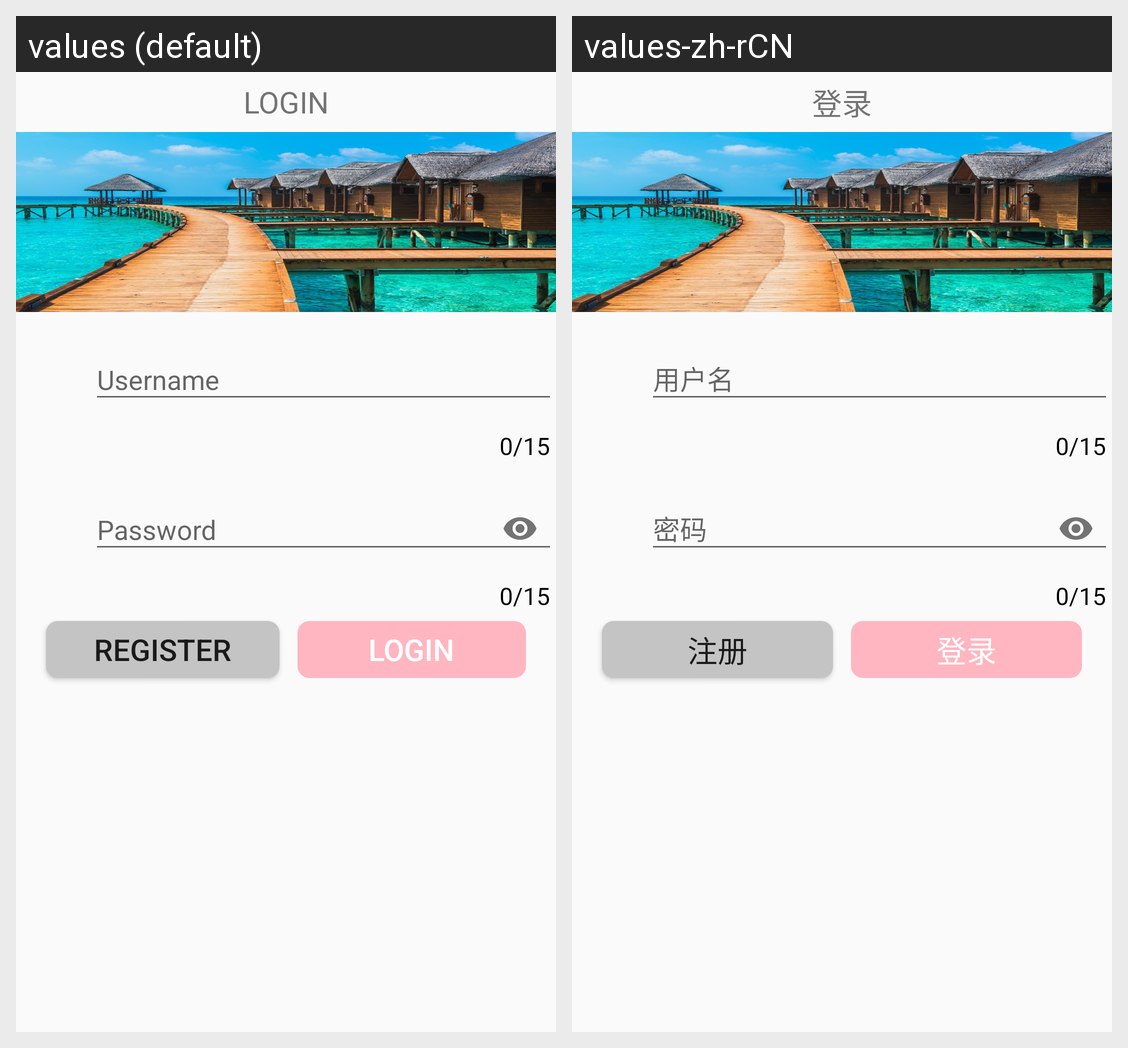

Translations of the strings shown on this Android screen, per locale in the grid:
Android screen res/layout/activity_login.xml rendered under 2 locales, left to right: values (default), values-zh-rCN. Device: Nexus 5 (rendered at 1080×1920; each locale shown at half size, 540×960, under a caption strip naming it); theme AppTheme.
Strings drawn on this screen, with the default value and each locale's value (text and hints the layout hard-codes, and strings that could not be matched under every locale, appear in the picture but are not listed):

login_login
  values: LOGIN
  values-zh-rCN: 登录

login_register
  values: Register
  values-zh-rCN: 注册

login_enter
  values: Login
  values-zh-rCN: 登录
